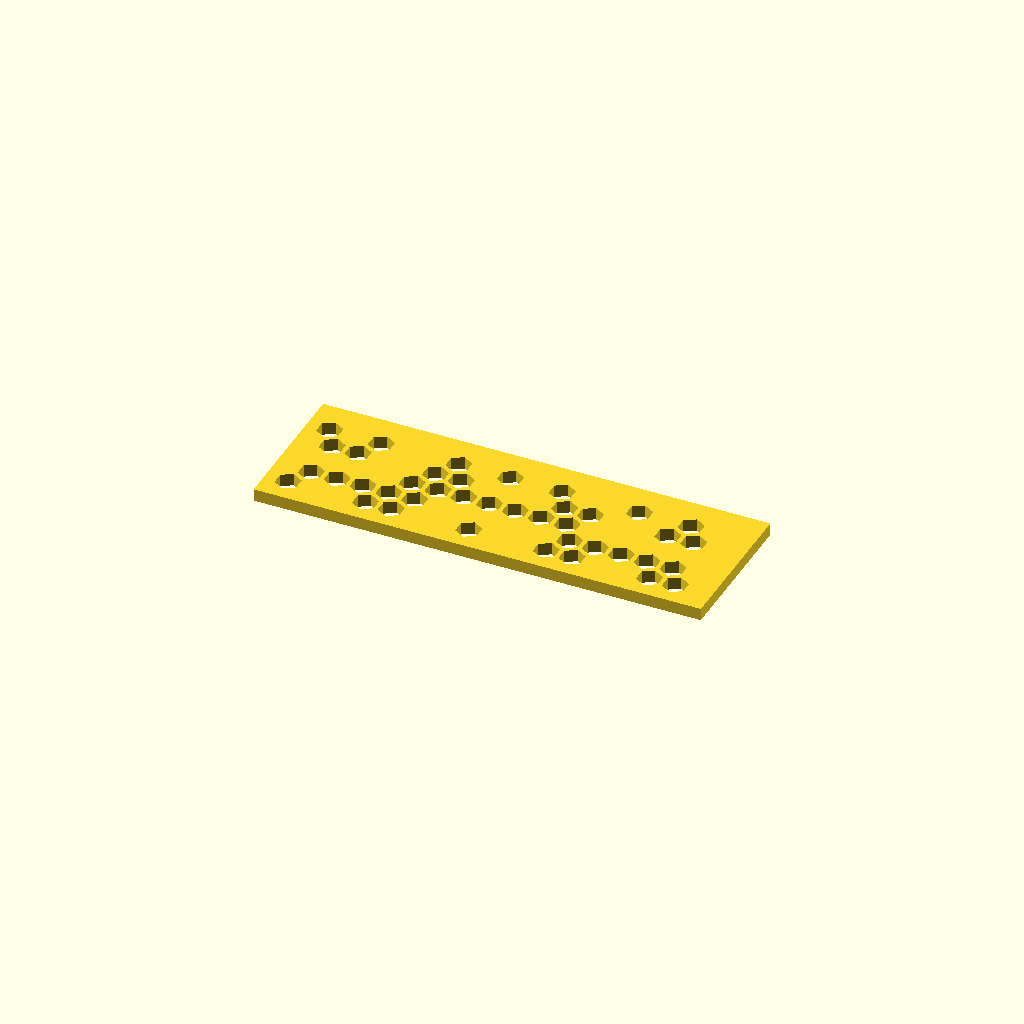
Cell 1: the model at its default parameters.
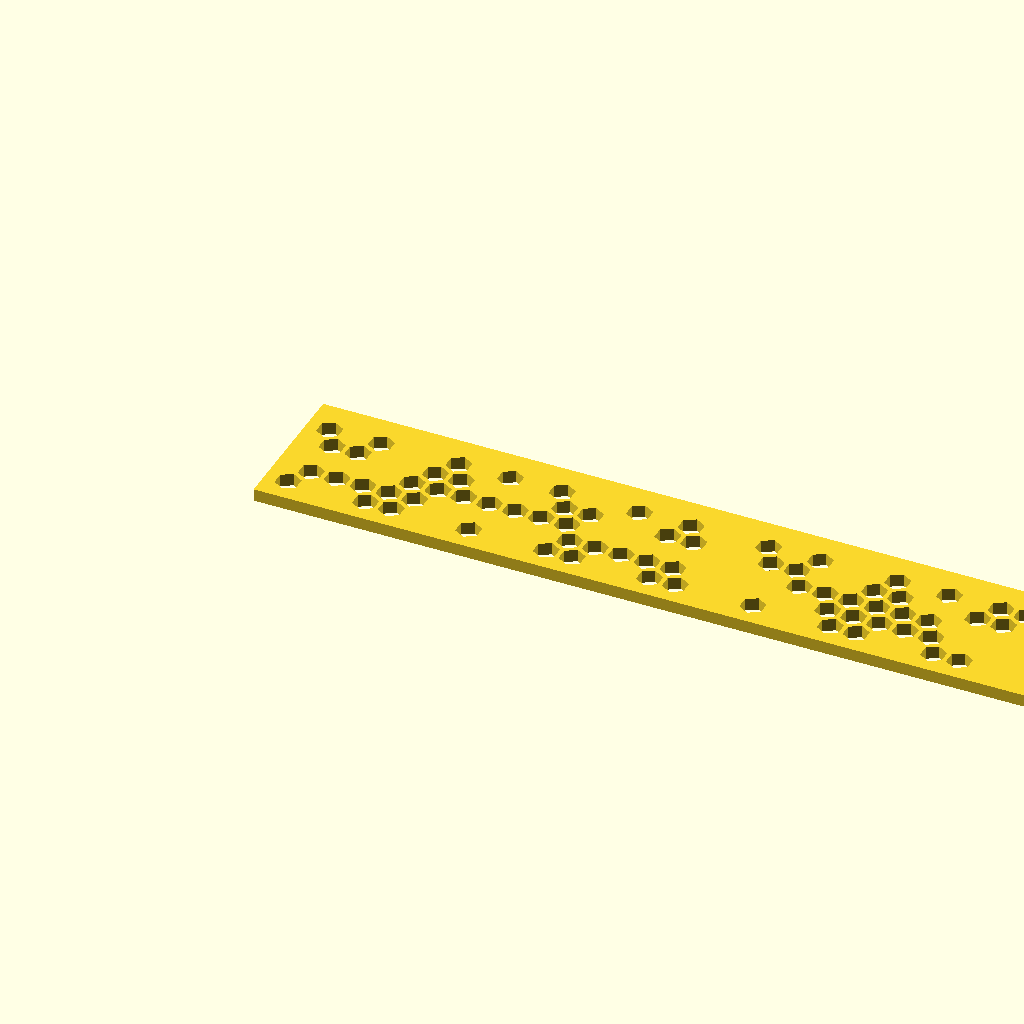
Cell 2 — length set to 360, the other parameters unchanged.
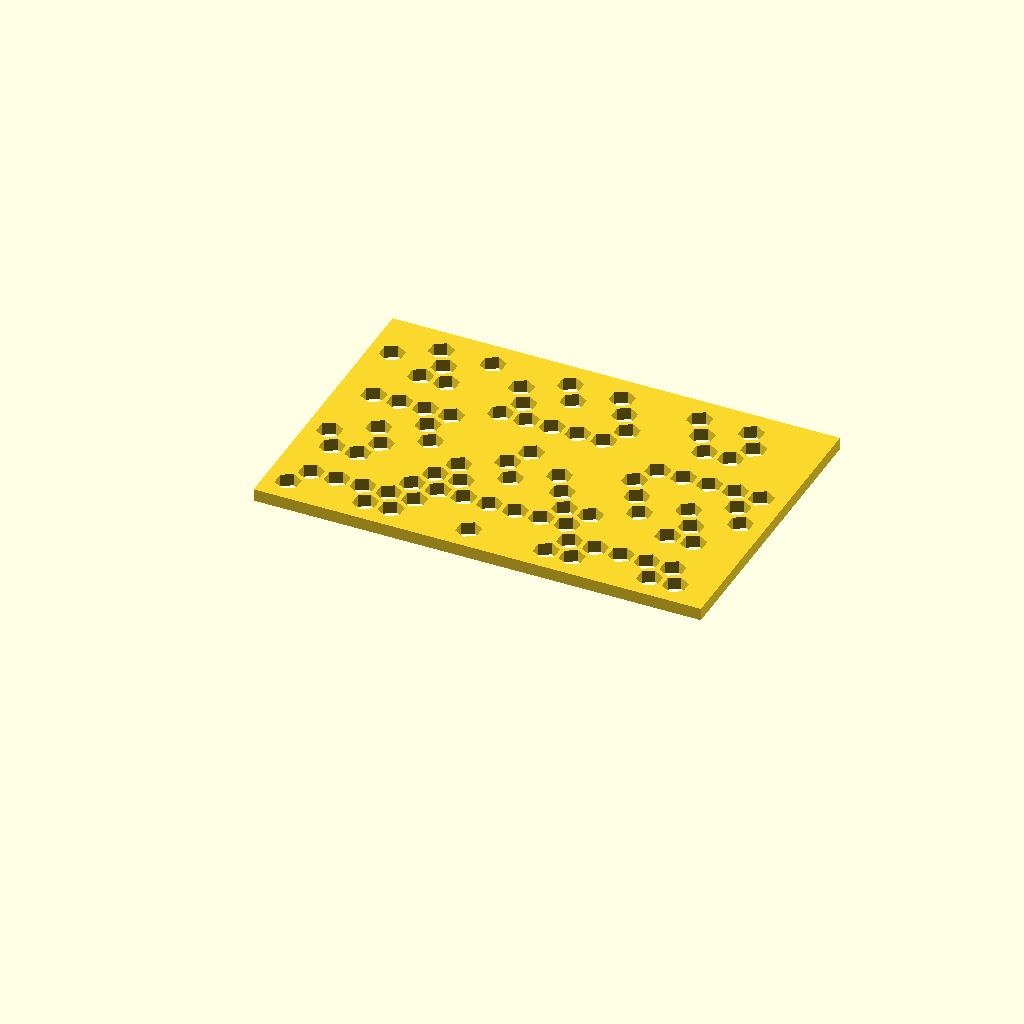
Cell 3 — height set to 120, the other parameters unchanged.
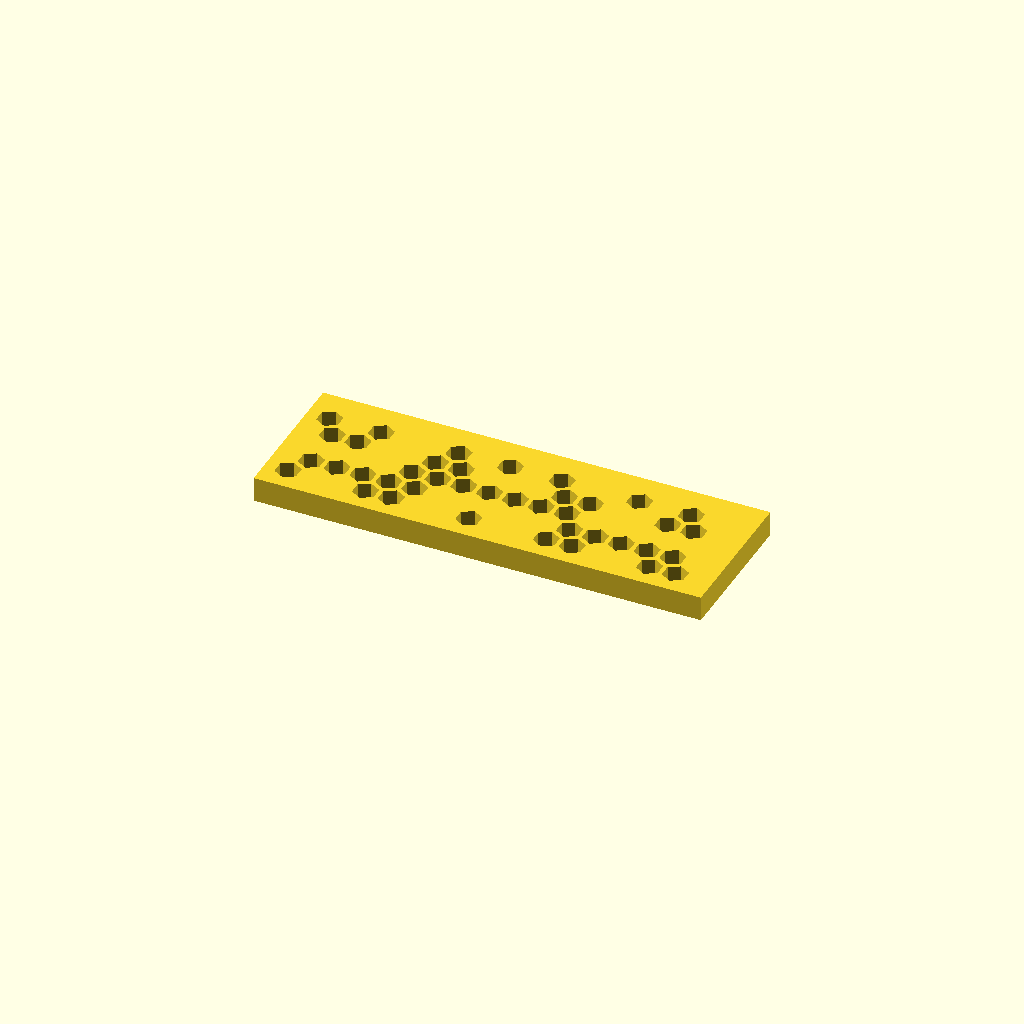
Cell 4 — thickness set to 10, the other parameters unchanged.
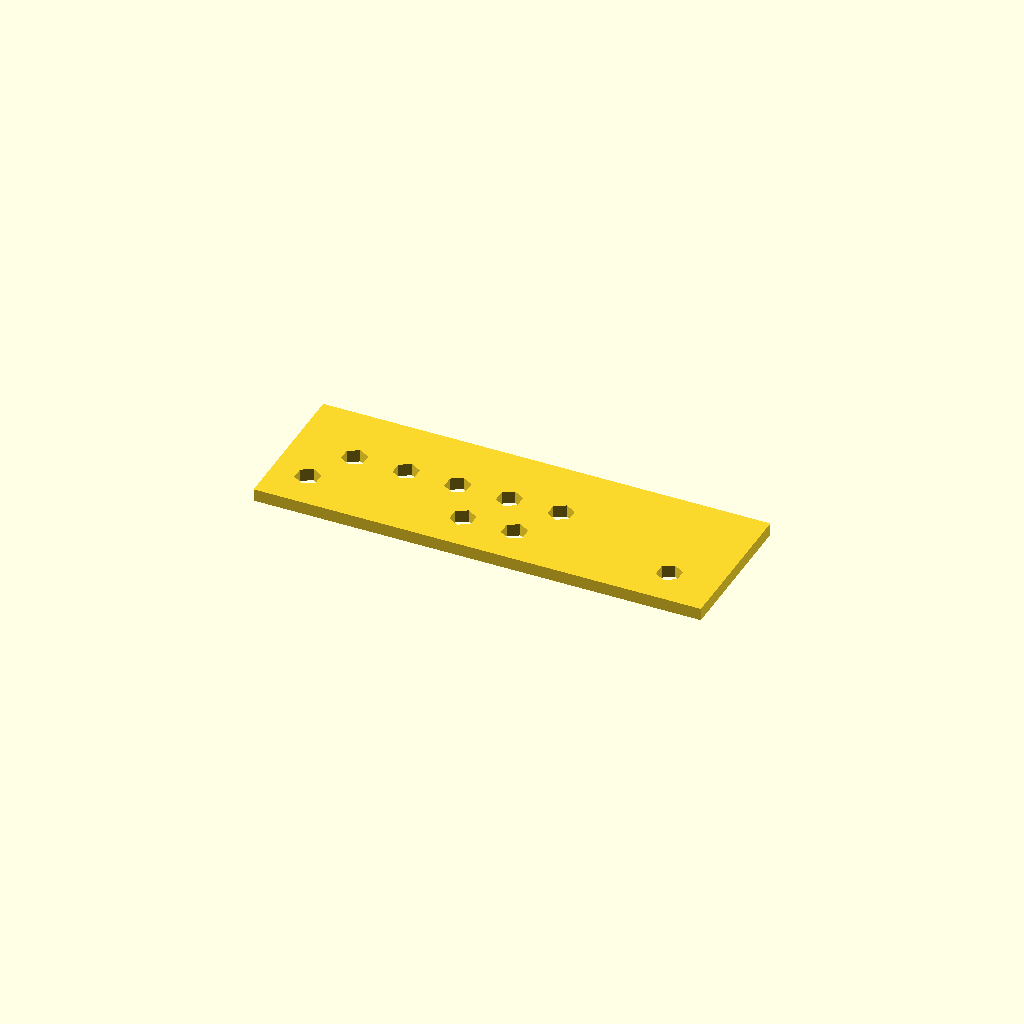
Cell 5 — hex_size set to 12, the other parameters unchanged.
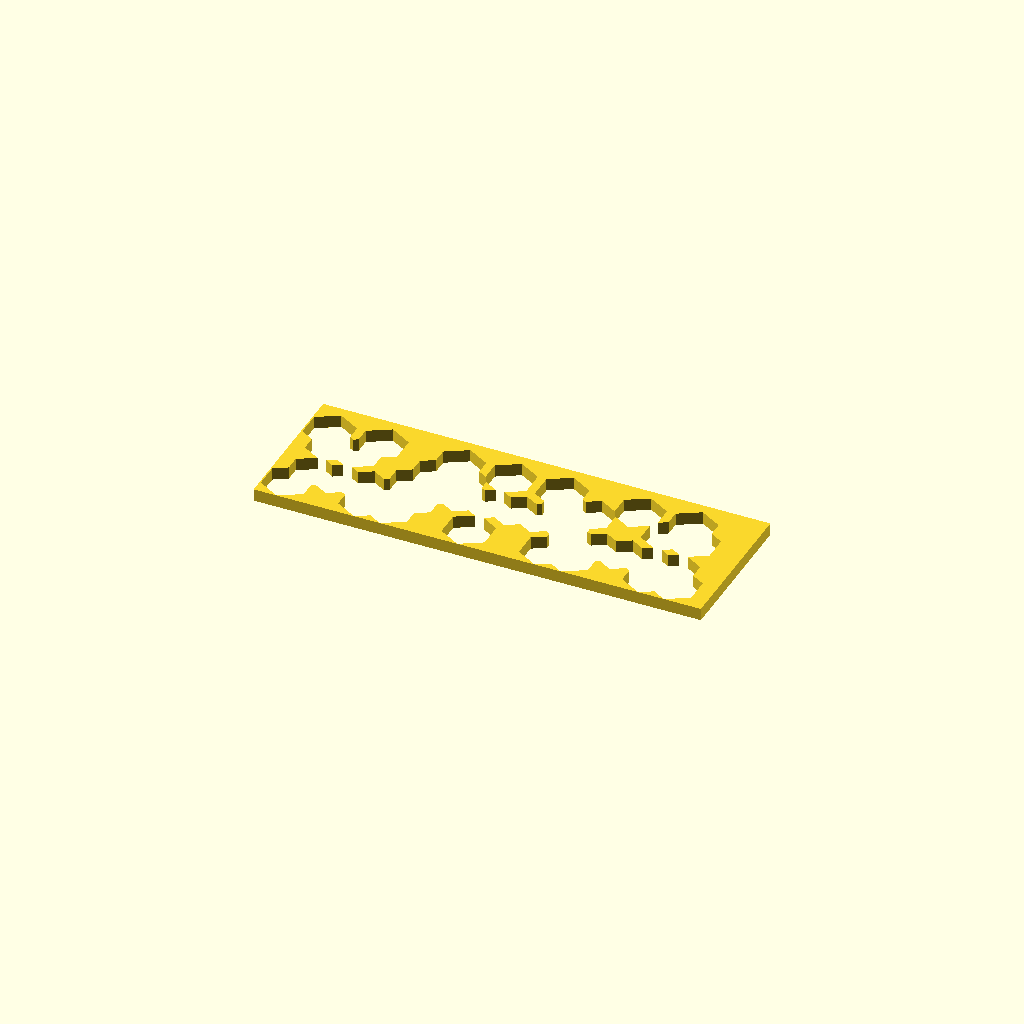
Cell 6 — cutout_size set to 10, the other parameters unchanged.
One fixed orthographic camera (rotation 55°, 0°, 25°; colour scheme Cornfield) for every cell.
The OpenSCAD source (digital_camo_hexagons_stencil.scad):
// Digital Camo Spray Paint Stencil - Hexagons
// 180 x 60 x 5 mm
// Pointy-top hex grid. Each cutout is smaller than its cell so a thin
// web of material remains between every neighbor.

// ===== Parameters =====
length      = 180;   // X
height      = 60;    // Y
thickness   = 5;     // Z
hex_size    = 6;     // cell circumradius (center to vertex)
cutout_size = 5;     // cutout circumradius (smaller leaves a thicker web)
frame       = 4;     // outer frame on all sides
fill_pct    = 45;    // 0..100, percent of hex cells that get cut

// ===== Computed (pointy-top geometry) =====
hex_w  = sqrt(3) * hex_size;   // flat-to-flat width
hex_h  = 2 * hex_size;         // point-to-point height
h_step = hex_w;                // horizontal center-to-center step
v_step = 1.5 * hex_size;       // vertical center-to-center step

// Number of cells that fit. Iterate slightly past and let the bounds
// check filter out any hex whose body would cross the frame.
cols = floor((length - 2 * frame - hex_w) / h_step) + 2;
rows = floor((height - 2 * frame - hex_h) / v_step) + 1;

// ===== Main =====
linear_extrude(height = thickness)
    difference() {
        square([length, height]);
        for (r = [0 : rows - 1])
            for (c = [0 : cols - 1]) {
                x_off = (r % 2 == 1) ? h_step / 2 : 0;
                cx = frame + hex_w / 2 + c * h_step + x_off;
                cy = frame + hex_size + r * v_step;
                // Only cut if the full hex fits inside the frame
                if (cx + hex_w / 2 <= length - frame
                    && cy + hex_size <= height - frame
                    && should_cut(c, r)) {
                    translate([cx, cy])
                        rotate(30)
                            circle(r = cutout_size, $fn = 6);
                }
            }
    }

// ===== Deterministic pseudo-random selector =====
function should_cut(c, r) =
    ((c * 73 + r * 31 + c * r * 17 + 11) % 100) < fill_pct;
Parameter table extracted from the source (name, type, default, range or options):
length: number, default 180
height: number, default 60
thickness: number, default 5
hex_size: number, default 6
cutout_size: number, default 5
frame: number, default 4
fill_pct: number, default 45
